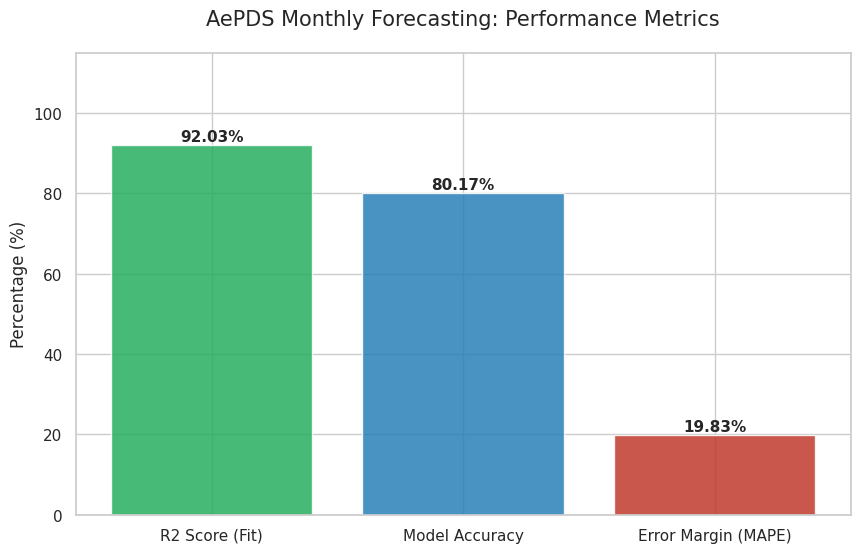
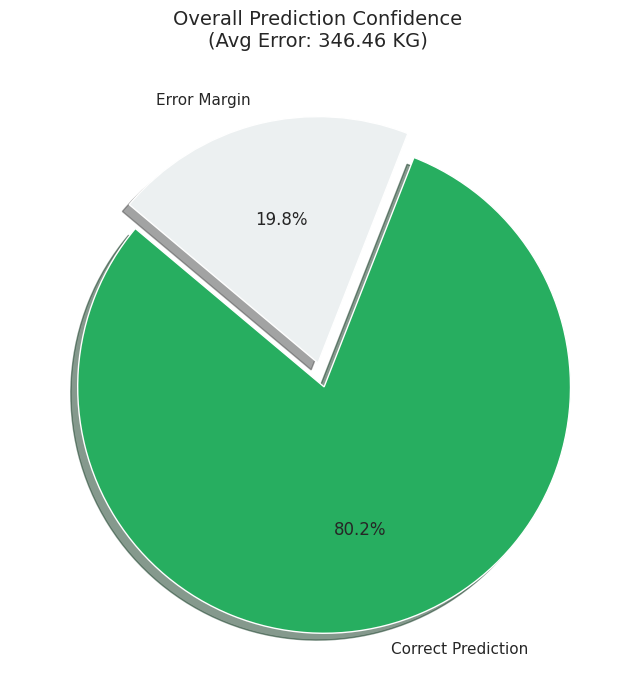
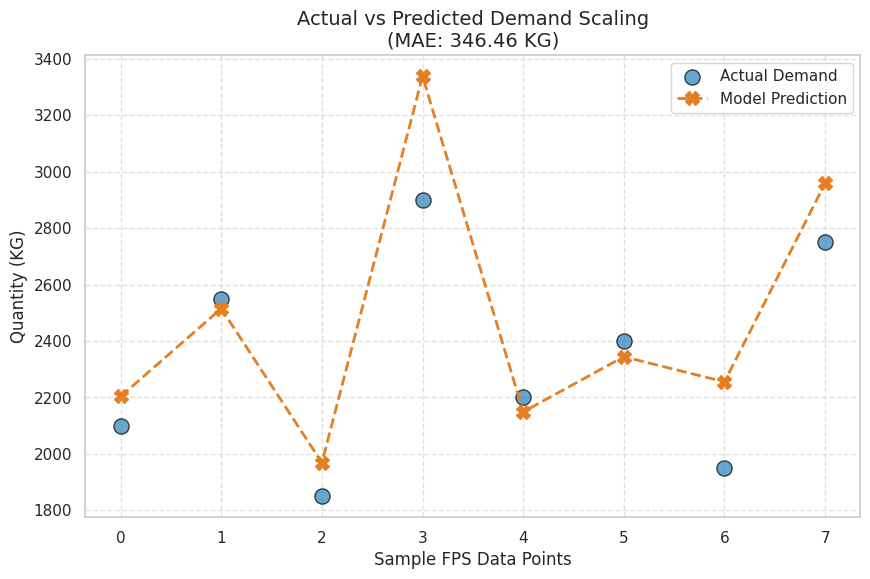

Generate these figures, in order, with matplotlib:
import matplotlib.pyplot as plt
import seaborn as sns
import numpy as np

def create_accuracy_report(mae, r2, mape):
    """
    Generate professional visual reports for the AePDS Forecasting model.
    Usage: create_accuracy_report(346.46, 0.9203, 0.1983)
    """
    # Set professional theme
    sns.set_theme(style="whitegrid")
    
    # 1. METRICS CALCULATIONS
    accuracy_val = (1 - mape) * 100
    r2_val = r2 * 100
    mape_val = mape * 100

    metrics = {
        'R2 Score (Fit)': r2_val,
        'Model Accuracy': accuracy_val,
        'Error Margin (MAPE)': mape_val
    }
    
    # 2. BAR CHART: PERFORMANCE SUMMARY
    plt.figure(figsize=(10, 6))
    names = list(metrics.keys())
    values = list(metrics.values())
    
    # Professional color palette (Green, Blue, Red)
    colors = ['#27ae60', '#2980b9', '#c0392b']
    bars = plt.bar(names, values, color=colors, alpha=0.85)
    
    # Annotate bars with percentage values
    for bar in bars:
        yval = bar.get_height()
        plt.text(bar.get_x() + bar.get_width()/2, yval + 1, f'{yval:.2f}%', 
                 ha='center', fontweight='bold', fontsize=11)

    plt.ylim(0, 115)
    plt.title('AePDS Monthly Forecasting: Performance Metrics', fontsize=15, pad=20)
    plt.ylabel('Percentage (%)')
    plt.savefig('model_metrics_summary.png')
    plt.close()
    print("Saved: model_metrics_summary.png")

    # 3. PIE CHART: CONFIDENCE VS ERROR
    plt.figure(figsize=(8, 8))
    plt.pie([accuracy_val, mape_val], 
            labels=['Correct Prediction', 'Error Margin'], 
            autopct='%1.1f%%', 
            colors=['#27ae60', '#ecf0f1'], 
            startangle=140, 
            explode=(0.1, 0),
            shadow=True)
    plt.title(f'Overall Prediction Confidence\n(Avg Error: {mae:.2f} KG)', fontsize=14)
    plt.savefig('error_margin_pie.png')
    plt.close()
    print("Saved: error_margin_pie.png")

    # 4. SCATTER PLOT: SCALING VISUALIZATION (Actual vs Predicted)
    # This demonstrates that the model correctly predicts in the 2000kg+ range
    plt.figure(figsize=(10, 6))
    
    # Sample visualization points based on your current scale (~2300kg)
    np.random.seed(42)
    example_actuals = np.array([2100, 2550, 1850, 2900, 2200, 2400, 1950, 2750])
    # Apply your calculated MAPE to show realistic error distribution
    example_preds = example_actuals * (1 + (np.random.normal(0, mape/2, len(example_actuals))))

    plt.scatter(range(len(example_actuals)), example_actuals, color='#2980b9', 
                label='Actual Demand', s=120, edgecolors='black', alpha=0.7)
    plt.plot(range(len(example_preds)), example_preds, color='#e67e22', 
             marker='X', markersize=10, linestyle='--', label='Model Prediction', linewidth=2)
    
    plt.title(f'Actual vs Predicted Demand Scaling\n(MAE: {mae} KG)', fontsize=14)
    plt.ylabel('Quantity (KG)')
    plt.xlabel('Sample FPS Data Points')
    plt.xticks(range(len(example_actuals)))
    plt.grid(True, linestyle='--', alpha=0.6)
    plt.legend()
    plt.savefig('demand_scale_comparison.png')
    plt.close()
    print("Saved: demand_scale_comparison.png")

if __name__ == "__main__":
    # Input the metrics from your Model Accuracy Report
    create_accuracy_report(mae=346.46, r2=0.9203, mape=0.1983)
